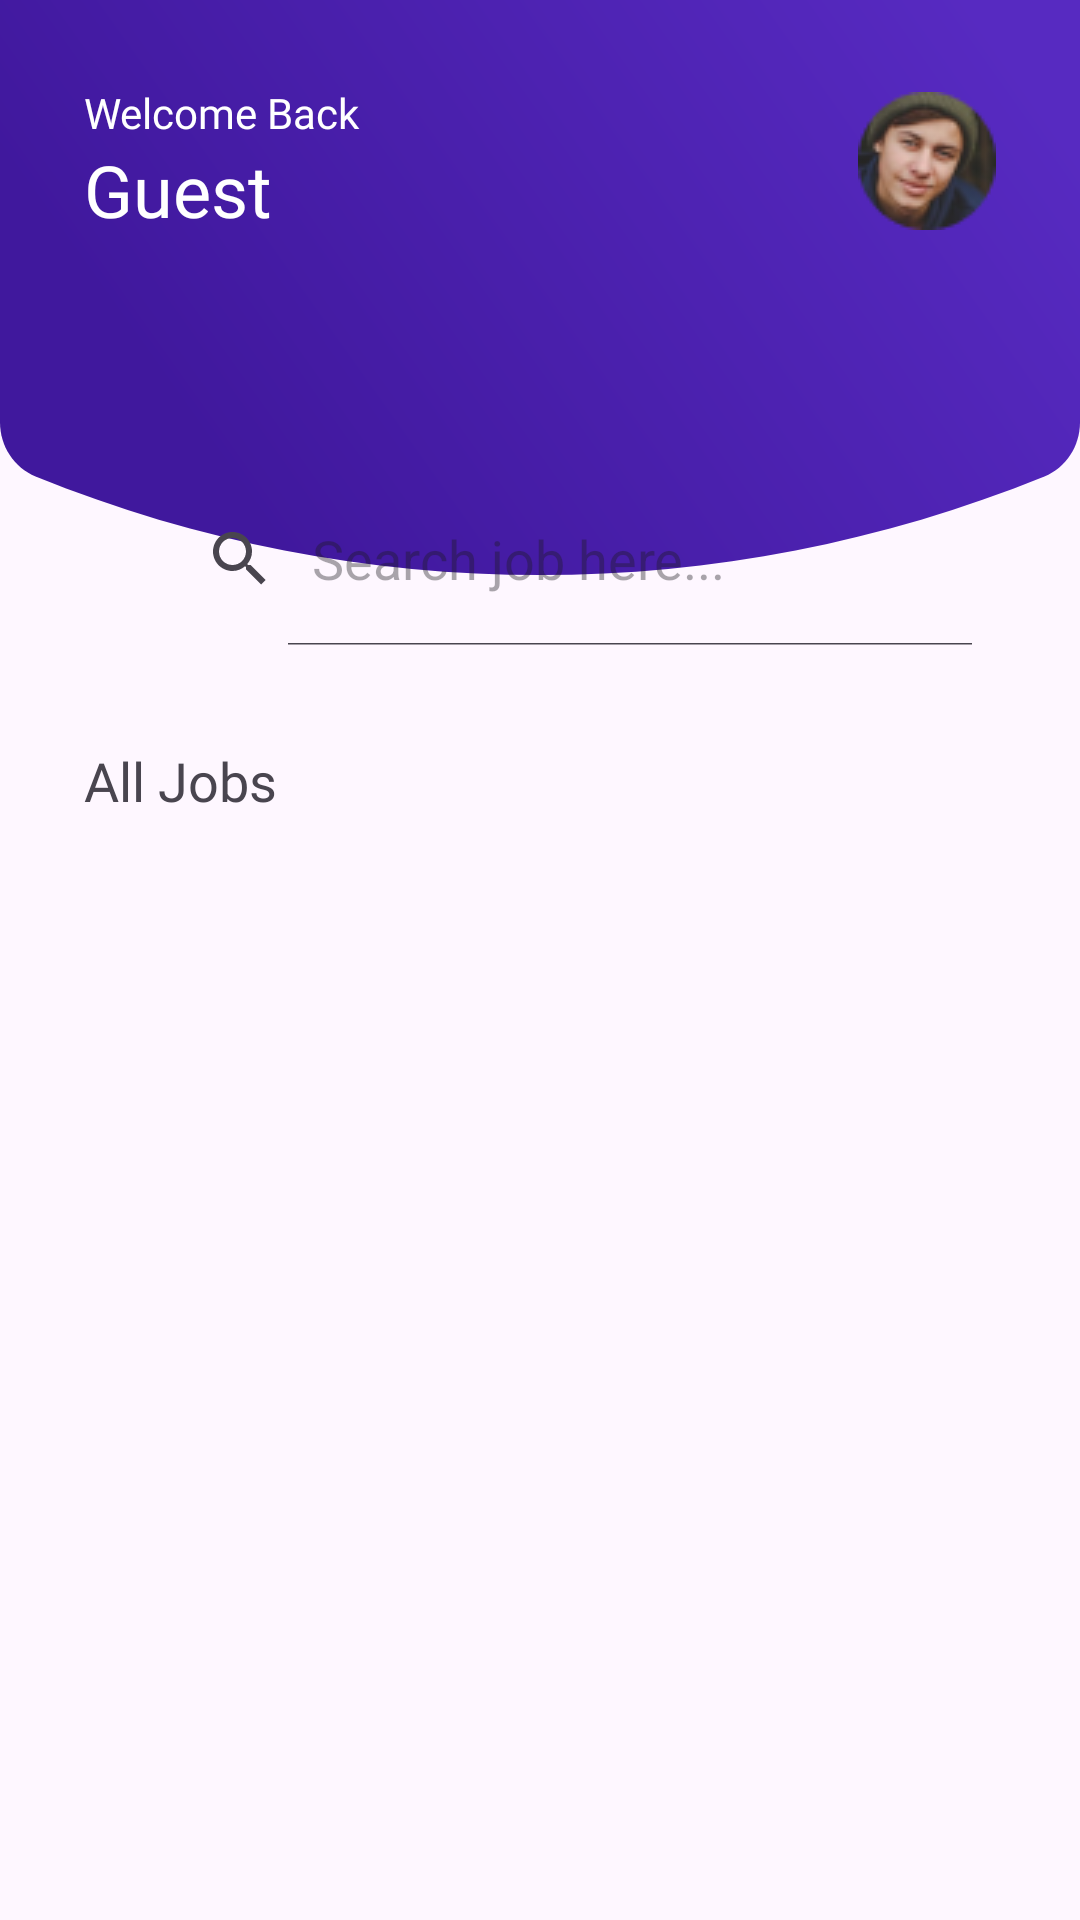

Reconstruct the res/layout file that produces this screen, plus the resources it refers to.
<!-- AndroidManifest.xml: application theme Theme.LokalJobs -->
<!-- res/layout/fragment_home.xml -->
<?xml version="1.0" encoding="utf-8"?>
<androidx.constraintlayout.widget.ConstraintLayout xmlns:android="http://schemas.android.com/apk/res/android"
    xmlns:app="http://schemas.android.com/apk/res-auto"
    xmlns:tools="http://schemas.android.com/tools"
    android:layout_width="match_parent"
    android:layout_height="match_parent"
    tools:context=".ui.fragments.HomeFragment">

    <LinearLayout
        android:id="@+id/linearLayout"
        android:layout_width="match_parent"
        android:layout_height="wrap_content"
        android:background="@drawable/pagebackground"
        android:orientation="vertical"
        app:layout_constraintEnd_toEndOf="parent"
        app:layout_constraintStart_toStartOf="parent"
        app:layout_constraintTop_toTopOf="parent">

        <LinearLayout
            android:layout_width="match_parent"
            android:layout_height="wrap_content"
            android:layout_margin="28dp"
            android:orientation="horizontal">

            <LinearLayout
                android:layout_width="wrap_content"
                android:layout_height="wrap_content"
                android:layout_weight="1"
                android:orientation="vertical">

                <TextView
                    android:layout_width="wrap_content"
                    android:layout_height="wrap_content"
                    android:fontFamily="@font/poppins_medium"
                    android:text="Welcome Back"
                    android:textColor="@color/white"
                    android:textSize="14sp" />

                <TextView
                    android:layout_width="wrap_content"
                    android:layout_height="wrap_content"
                    android:fontFamily="@font/poppins_semibold"
                    android:text="Guest"
                    android:textColor="@color/white"
                    android:textSize="24sp" />

            </LinearLayout>

            <ImageView
                android:layout_width="wrap_content"
                android:layout_height="wrap_content"
                android:layout_gravity="center"
                android:src="@drawable/placeholder" />

        </LinearLayout>
    </LinearLayout>

    <SearchView
        android:id="@+id/search_bar_input"
        android:layout_width="match_parent"
        android:layout_height="58dp"
        android:layout_marginStart="28dp"
        android:layout_marginTop="-35dp"
        android:layout_marginEnd="28dp"
        android:background="@drawable/search_input_background"
        android:drawableStart="@drawable/magnifier_1"
        android:drawablePadding="12dp"
        android:elevation="10dp"
        android:fontFamily="@font/poppins"
        android:queryHint="Search job here..."
        android:iconifiedByDefault="false"
        android:paddingStart="20dp"
        android:textSize="14sp"
        app:layout_constraintTop_toBottomOf="@+id/linearLayout" />

    <TextView
        android:id="@+id/textView3"
        android:layout_width="wrap_content"
        android:layout_height="wrap_content"
        android:layout_marginStart="28sp"
        android:layout_marginTop="56dp"
        android:fontFamily="@font/poppins_semibold"
        android:text="All Jobs"
        android:textSize="18sp"
        app:layout_constraintStart_toStartOf="parent"
        app:layout_constraintTop_toBottomOf="@+id/linearLayout" />


    <ScrollView
        android:layout_width="match_parent"
        android:layout_height="0dp"
        app:layout_constraintBottom_toBottomOf="parent"
        app:layout_constraintEnd_toEndOf="parent"
        app:layout_constraintStart_toStartOf="parent"
        app:layout_constraintTop_toBottomOf="@+id/textView3">

        <LinearLayout
            android:layout_width="match_parent"
            android:layout_height="wrap_content"
            android:gravity="center"
            android:orientation="vertical">

            <ProgressBar
                android:id="@+id/progress_bar"
                android:layout_width="wrap_content"
                android:layout_height="wrap_content"
                android:indeterminate="true"
                android:visibility="gone" />

            <androidx.recyclerview.widget.RecyclerView
                android:id="@+id/jobs_recycler_view"
                android:layout_width="match_parent"
                android:layout_height="wrap_content"
                android:paddingBottom="150dp"
                app:layout_constraintEnd_toEndOf="parent"
                app:layout_constraintStart_toStartOf="parent"
                app:layout_constraintTop_toBottomOf="@+id/textView3" />

            <ImageView
                android:id="@+id/error_state"
                android:layout_width="wrap_content"
                android:layout_height="250dp"
                android:visibility="gone"
                android:src="@drawable/_00_error_bad_request_rafiki" />

        </LinearLayout>


    </ScrollView>

</androidx.constraintlayout.widget.ConstraintLayout>
<!-- resources referenced by this layout -->
<resources>
  <color name="white">#FFFFFFFF</color>
  <!-- drawable _00_error_bad_request_rafiki: vector/xml drawable (drawable, 25524 chars, omitted) -->
  <!-- drawable magnifier_1 (drawable) -->
  <vector xmlns:android="http://schemas.android.com/apk/res/android"
      android:width="24dp"
      android:height="24dp"
      android:viewportWidth="24"
      android:viewportHeight="24">
    <path
        android:pathData="M20.56,18.44L16.753,14.632C17.539,13.446 18,12.026 18,10.5C18,6.365 14.635,3 10.5,3C6.365,3 3,6.365 3,10.5C3,14.635 6.365,18 10.5,18C12.026,18 13.446,17.539 14.632,16.753L18.44,20.56C19.024,21.146 19.976,21.146 20.56,20.56C21.146,19.975 21.146,19.025 20.56,18.44ZM5.25,10.5C5.25,7.605 7.605,5.25 10.5,5.25C13.395,5.25 15.75,7.605 15.75,10.5C15.75,13.395 13.395,15.75 10.5,15.75C7.605,15.75 5.25,13.395 5.25,10.5Z"
        android:fillColor="#B9B9B9"/>
  </vector>
  <!-- drawable pagebackground (drawable) -->
  <vector xmlns:android="http://schemas.android.com/apk/res/android"
      xmlns:aapt="http://schemas.android.com/aapt"
      android:width="375dp"
      android:height="192dp"
      android:viewportWidth="375"
      android:viewportHeight="192">
    <path
        android:pathData="M0,0H375V140.75C375,148.74 370.1,155.91 362.65,158.81C250,202.66 125,202.66 12.35,158.81C4.9,155.91 0,148.74 0,140.75V0Z">
      <aapt:attr name="android:fillColor">
        <gradient 
            android:startX="107"
            android:startY="198.5"
            android:endX="375"
            android:endY="-0"
            android:type="linear">
          <item android:offset="0" android:color="#FF40189D"/>
          <item android:offset="0.91" android:color="#FF572AC1"/>
        </gradient>
      </aapt:attr>
    </path>
  </vector>
  <!-- drawable placeholder: png bitmap (drawable, 4961 bytes) -->
  <style name="Theme.LokalJobs" parent="Base.Theme.LokalJobs" />
  <style name="Base.Theme.LokalJobs" parent="Theme.Material3.DayNight.NoActionBar">
          
          
          <item name="android:windowTranslucentNavigation">true</item>
          <item name="android:windowTranslucentStatus">true</item>
      </style>
</resources>
